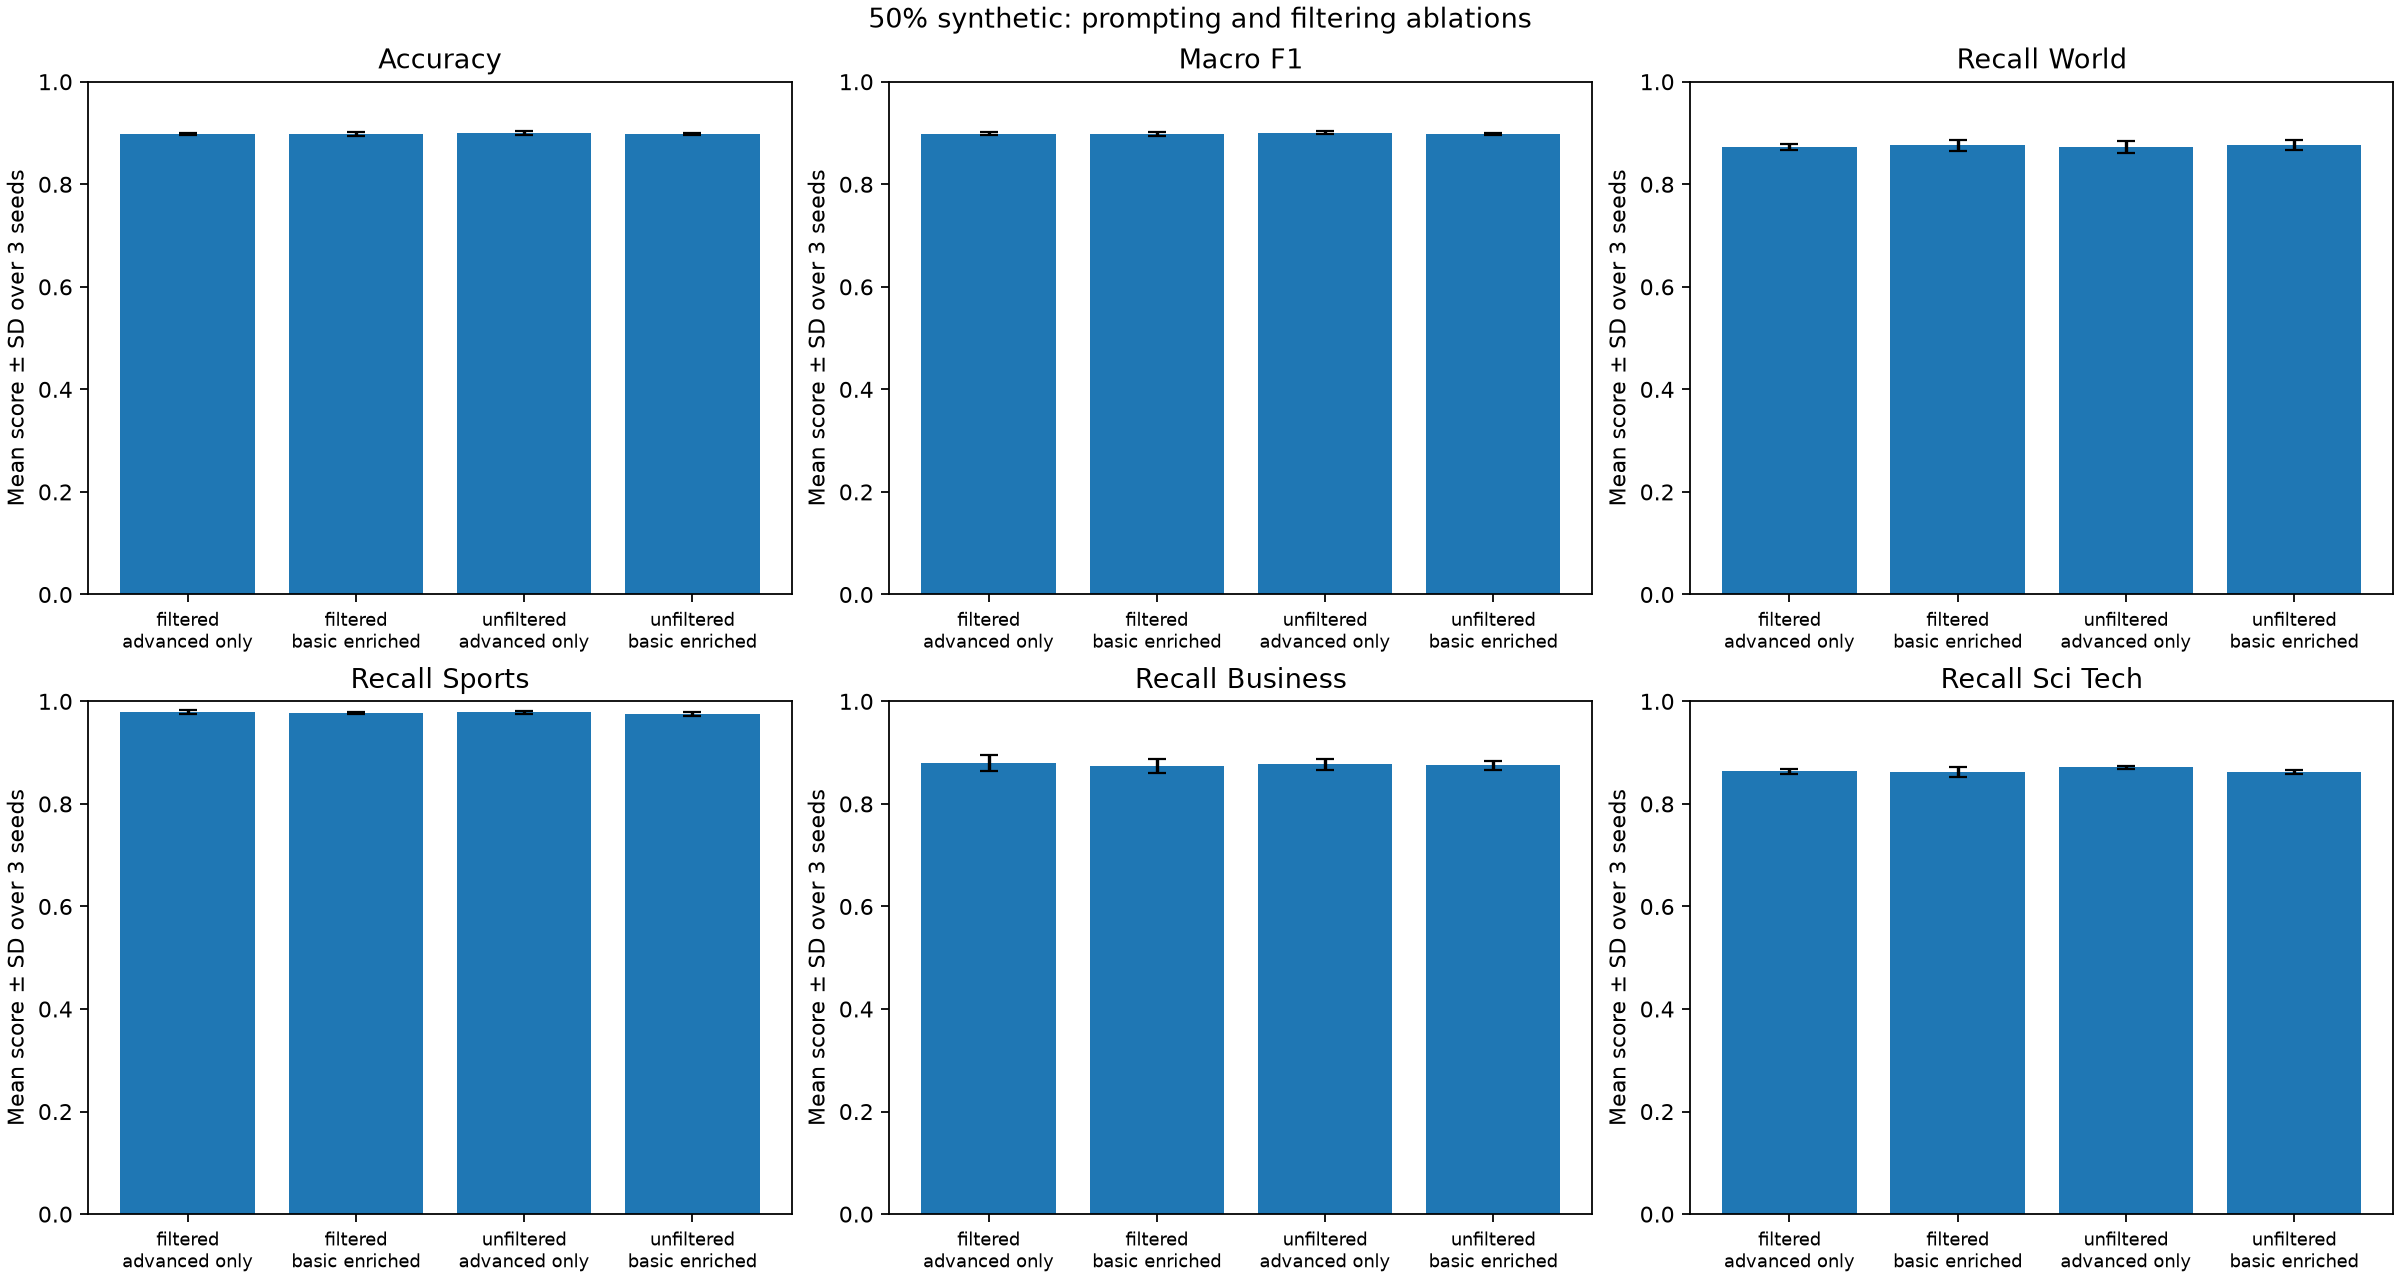

Source data for this figure (header and first rows):
filtering, prompt_mix, test_accuracy_mean, test_accuracy_std, test_macro_f1_mean, test_macro_f1_std, test_recall_world_mean, test_recall_world_std, test_recall_sports_mean, test_recall_sports_std, test_recall_business_mean, test_recall_business_std, test_recall_sci_tech_mean, test_recall_sci_tech_std, validation_accuracy_mean, validation_accuracy_std, validation_macro_f1_mean, validation_macro_f1_std, train_runtime_sec_mean, train_runtime_sec_std, peak_gpu_reserved_gb_mean, peak_gpu_reserved_gb_std
filtered, advanced_only, 0.8986, 0.002238, 0.8987, 0.002304, 0.8721, 0.005978, 0.9784, 0.003974, 0.8802, 0.01526, 0.8639, 0.005193, 0.8953, 0.007251, 0.8955, 0.007333, 45.54, 0.1065, 1.455, 0.003383
filtered, basic_enriched, 0.8976, 0.003566, 0.8976, 0.003677, 0.8758, 0.01154, 0.9781, 0.001848, 0.874, 0.01325, 0.8625, 0.01, 0.8938, 0.002754, 0.894, 0.002806, 44.73, 0.6285, 1.452, 0.007394
unfiltered, advanced_only, 0.9, 0.003009, 0.9001, 0.002948, 0.8728, 0.01109, 0.9784, 0.003684, 0.8772, 0.01094, 0.8716, 0.00293, 0.8968, 0.0007638, 0.897, 0.0008905, 50.05, 10.96, 1.481, 0.04395
unfiltered, basic_enriched, 0.8976, 0.001791, 0.8977, 0.001818, 0.8768, 0.009575, 0.9756, 0.003504, 0.8754, 0.008394, 0.8625, 0.004598, 0.896, 0.0025, 0.8963, 0.002432, 44.71, 0.5863, 1.505, 0.03666
